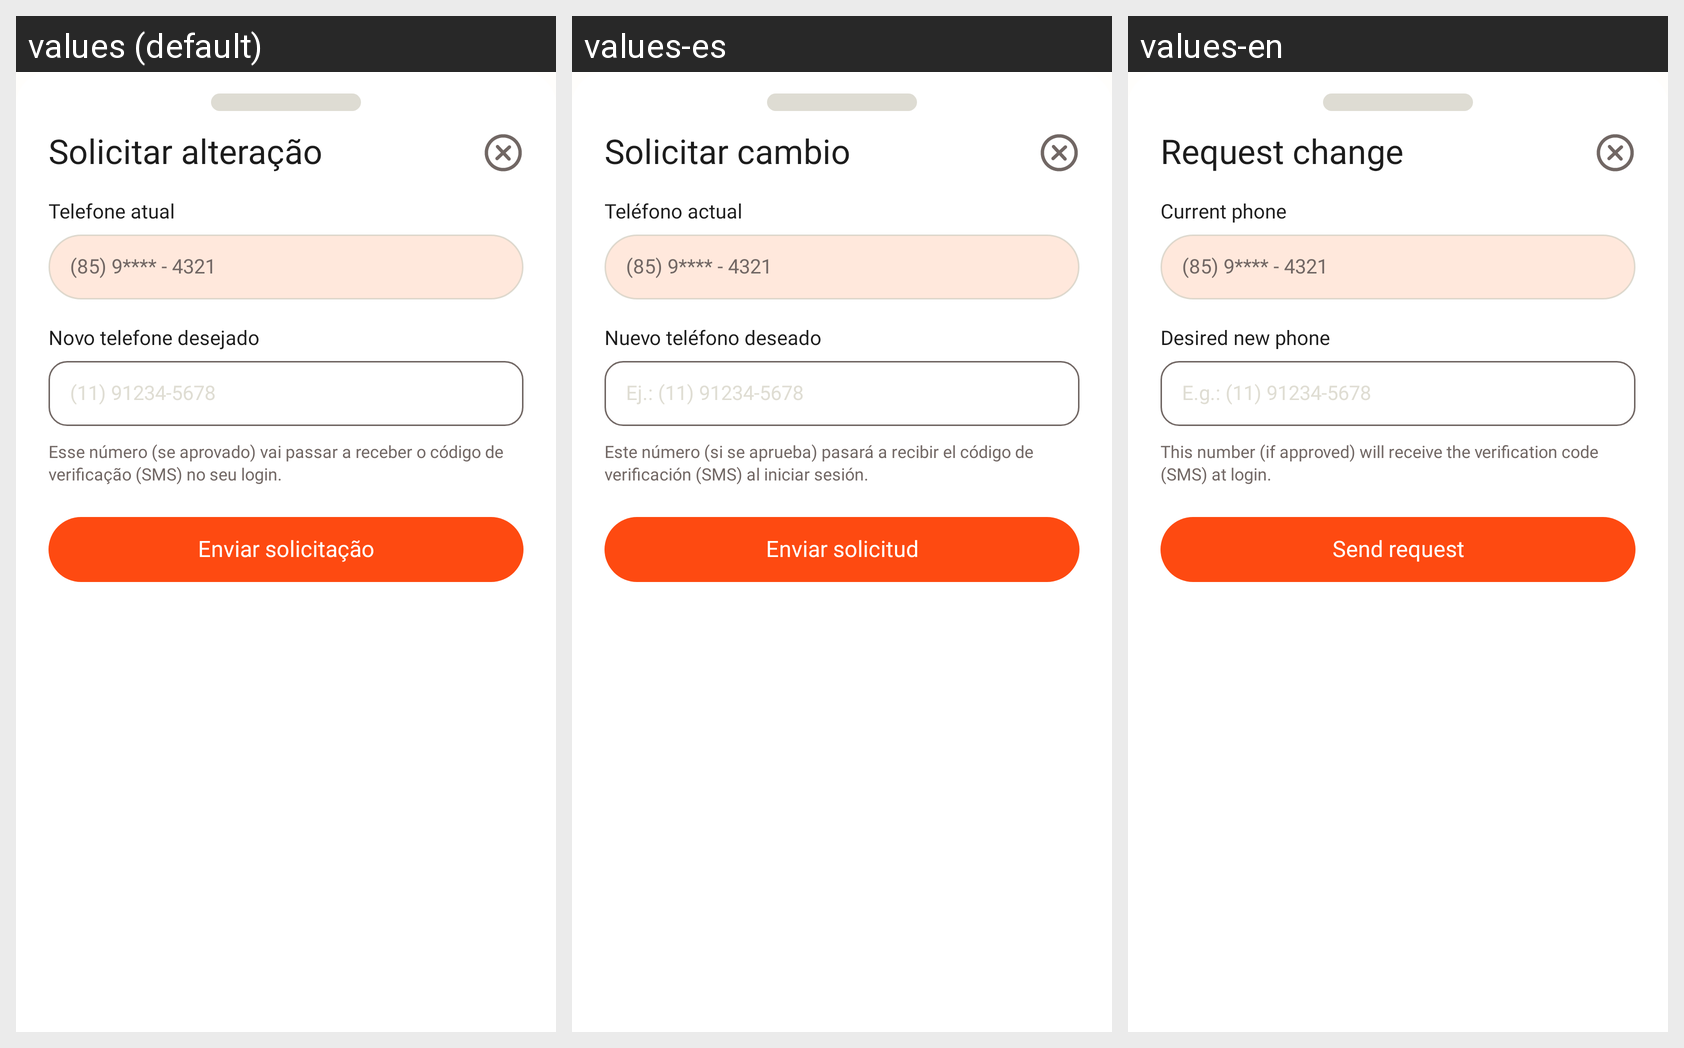

The same Android screen rendered under several of its app's locales, left to right. List the strings drawn on it with the default value and each locale's translation.
Android screen res/layout/sheet_phone_change.xml rendered under 3 locales, left to right: values (default), values-es, values-en. Device: Nexus 5 (rendered at 1080×1920; each locale shown at half size, 540×960, under a caption strip naming it); theme Theme.ApolloMobile.
Strings drawn on this screen, with the default value and each locale's value (text and hints the layout hard-codes, and strings that could not be matched under every locale, appear in the picture but are not listed):

l_c3dc88e302
  values: Solicitar alteração
  values-es: Solicitar cambio
  values-en: Request change

l_ed5ee5d472
  values: Telefone atual
  values-es: Teléfono actual
  values-en: Current phone

l_75559a42b4
  values: Novo telefone desejado
  values-es: Nuevo teléfono deseado
  values-en: Desired new phone

l_3a4ccd3c4d
  values: (11) 91234-5678
  values-es: Ej.: (11) 91234-5678
  values-en: E.g.: (11) 91234-5678

l_1fe034a6f1
  values: Esse número (se aprovado) vai passar a receber o código de verificação (SMS) no seu login.
  values-es: Este número (si se aprueba) pasará a recibir el código de verificación (SMS) al iniciar sesión.
  values-en: This number (if approved) will receive the verification code (SMS) at login.

l_290b081c2b
  values: Enviar solicitação
  values-es: Enviar solicitud
  values-en: Send request
